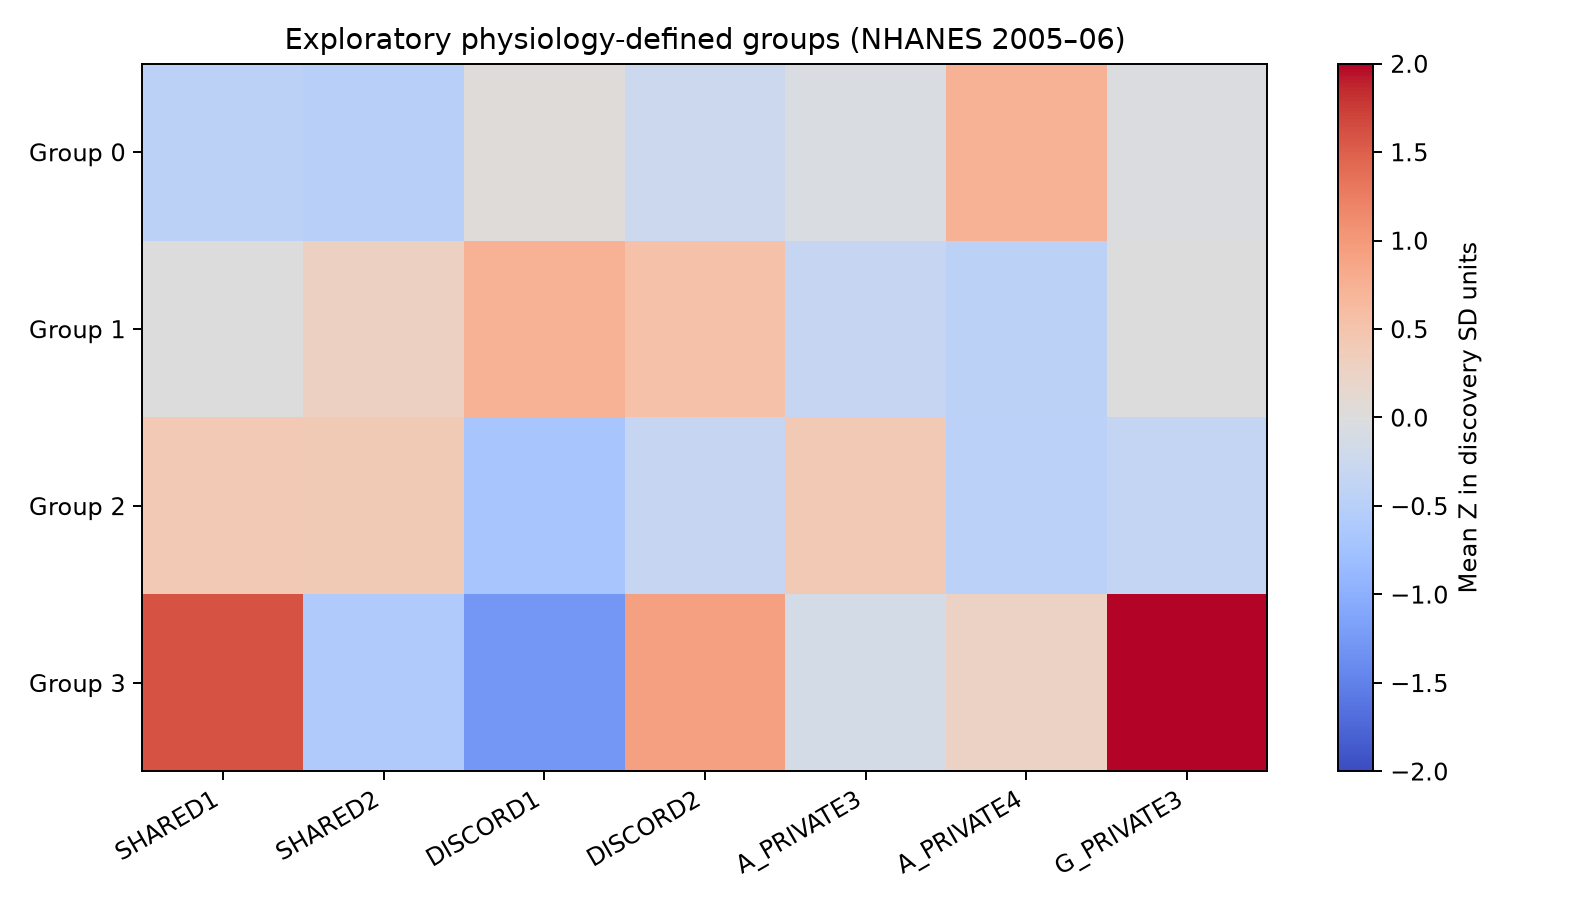

The file beside this chart, header and first rows:
period, cluster_id, n, weighted_fraction, mean_Z_SP_SHARED1, mean_discovery_standardized_SP_SHARED1, mean_Z_SP_SHARED2, mean_discovery_standardized_SP_SHARED2, mean_Z_SP_DISCORD1, mean_discovery_standardized_SP_DISCORD1, mean_Z_SP_DISCORD2, mean_discovery_standardized_SP_DISCORD2, mean_Z_SP_A_PRIVATE3, mean_discovery_standardized_SP_A_PRIVATE…, mean_Z_SP_A_PRIVATE4, mean_discovery_standardized_SP_A_PRIVATE…, mean_Z_SP_G_PRIVATE3, mean_discovery_standardized_SP_G_PRIVATE…, mean_raw_LBXHGB, n_raw_LBXHGB, mean_raw_LBXRBCSI, n_raw_LBXRBCSI, mean_raw_LBXMCVSI, n_raw_LBXMCVSI
train_2005-2006, 0, 622, 0.3729, -0.5627, -0.4477, -0.5995, -0.4936, 0.07973, 0.03916, -0.3483, -0.2438, -0.2051, -0.04989, 0.3447, 0.7209, -0.05883, -0.04167, 13.54, 622, 4.385, 622, 91.01, 622
train_2005-2006, 1, 502, 0.3008, -0.1044, -0.008129, 0.1286, 0.2726, 0.7702, 0.7452, 0.4219, 0.5451, -0.4802, -0.3329, -0.7954, -0.453, -0.02692, -0.006888, 15.55, 502, 5.225, 502, 88.67, 502
train_2005-2006, 2, 607, 0.299, 0.3423, 0.4204, 0.2467, 0.3969, -0.6252, -0.6817, -0.4311, -0.3286, 0.2418, 0.4099, -0.8085, -0.4665, -0.3465, -0.3553, 15.15, 607, 4.894, 607, 91.94, 607
train_2005-2006, 3, 74, 0.02729, 1.574, 1.602, -0.7088, -0.6086, -1.209, -1.279, 0.7916, 0.9238, -0.2931, -0.1404, -0.1098, 0.2529, 4.143, 4.539, 14.36, 74, 4.921, 74, 86.78, 74
2007-2008, 0, 949, 0.4286, -0.212, -0.1113, -0.3502, -0.2312, 0.04657, 0.005252, -0.08779, 0.02304, 0.04713, 0.2096, 0.9294, 1.323, -0.08419, -0.06933, 13.36, 949, 4.388, 949, 88.47, 949
2007-2008, 1, 527, 0.2521, 0.06372, 0.1532, 0.4482, 0.6088, 0.6999, 0.6733, 0.7373, 0.8681, -0.1313, 0.02609, -0.2073, 0.1526, -0.01078, 0.01071, 15.52, 527, 5.211, 527, 86.97, 527
2007-2008, 2, 751, 0.2923, 0.4323, 0.5067, 0.5695, 0.7365, -0.7168, -0.7754, -0.04701, 0.06481, 0.5614, 0.7388, -0.08207, 0.2815, -0.2849, -0.2882, 15.08, 751, 4.849, 751, 90.26, 751
2007-2008, 3, 113, 0.02707, 1.079, 1.127, 0.3508, 0.5063, -0.854, -0.9157, 0.09256, 0.2078, -0.02184, 0.1387, 0.4691, 0.8489, 4.863, 5.324, 14.39, 113, 4.846, 113, 86.44, 113
2009-2018, 0, 3638, 0.3334, -0.2252, -0.124, -0.6575, -0.5546, 0.05103, 0.00982, -0.3808, -0.277, 0.2252, 0.3929, 0.4217, 0.8001, -0.08743, -0.07286, 13.28, 3638, 4.343, 3638, 90.07, 3638
2009-2018, 1, 2219, 0.2248, 0.2594, 0.3408, 0.02188, 0.1603, 0.9985, 0.9786, 0.3454, 0.4667, 0.06038, 0.2233, -0.6965, -0.3511, 0.02356, 0.04814, 15.12, 2219, 5.178, 2219, 86.99, 2219
2009-2018, 2, 4636, 0.4091, 0.5806, 0.649, 0.09341, 0.2356, -0.5006, -0.5543, -0.4864, -0.3852, 0.7605, 0.9436, -0.6369, -0.2897, -0.2562, -0.2569, 14.69, 4636, 4.789, 4636, 90.89, 4636
2009-2018, 3, 509, 0.03261, 1.696, 1.719, -0.2428, -0.1182, -1.414, -1.489, 0.06492, 0.1795, 0.3033, 0.4732, -0.233, 0.1261, 4.016, 4.401, 14.34, 509, 4.846, 509, 87.78, 509
2021-2023, 0, 914, 0.335, -0.1113, -0.01474, -0.7197, -0.62, 0.4009, 0.3676, -0.4635, -0.3618, 0.4528, 0.627, 0.3152, 0.6904, -0.05664, -0.03929, 13.14, 914, 4.369, 914, 89.13, 914
2021-2023, 1, 462, 0.2255, 0.3915, 0.4676, 0.01128, 0.1491, 1.143, 1.126, 0.351, 0.4725, 0.3211, 0.4915, -0.6401, -0.2931, -0.01593, 0.00509, 14.99, 462, 5.17, 462, 86.19, 462
2021-2023, 2, 1118, 0.4001, 0.8085, 0.8676, 0.01195, 0.1498, -0.2495, -0.2975, -0.5551, -0.4556, 1.057, 1.249, -0.5826, -0.2338, -0.2594, -0.2603, 14.38, 1118, 4.771, 1118, 89.52, 1118
2021-2023, 3, 96, 0.03947, 1.979, 1.99, -0.2457, -0.1213, -1.231, -1.302, 0.5071, 0.6324, 0.7335, 0.9158, -0.4933, -0.1419, 4.264, 4.671, 14.74, 96, 5.021, 96, 86.93, 96
